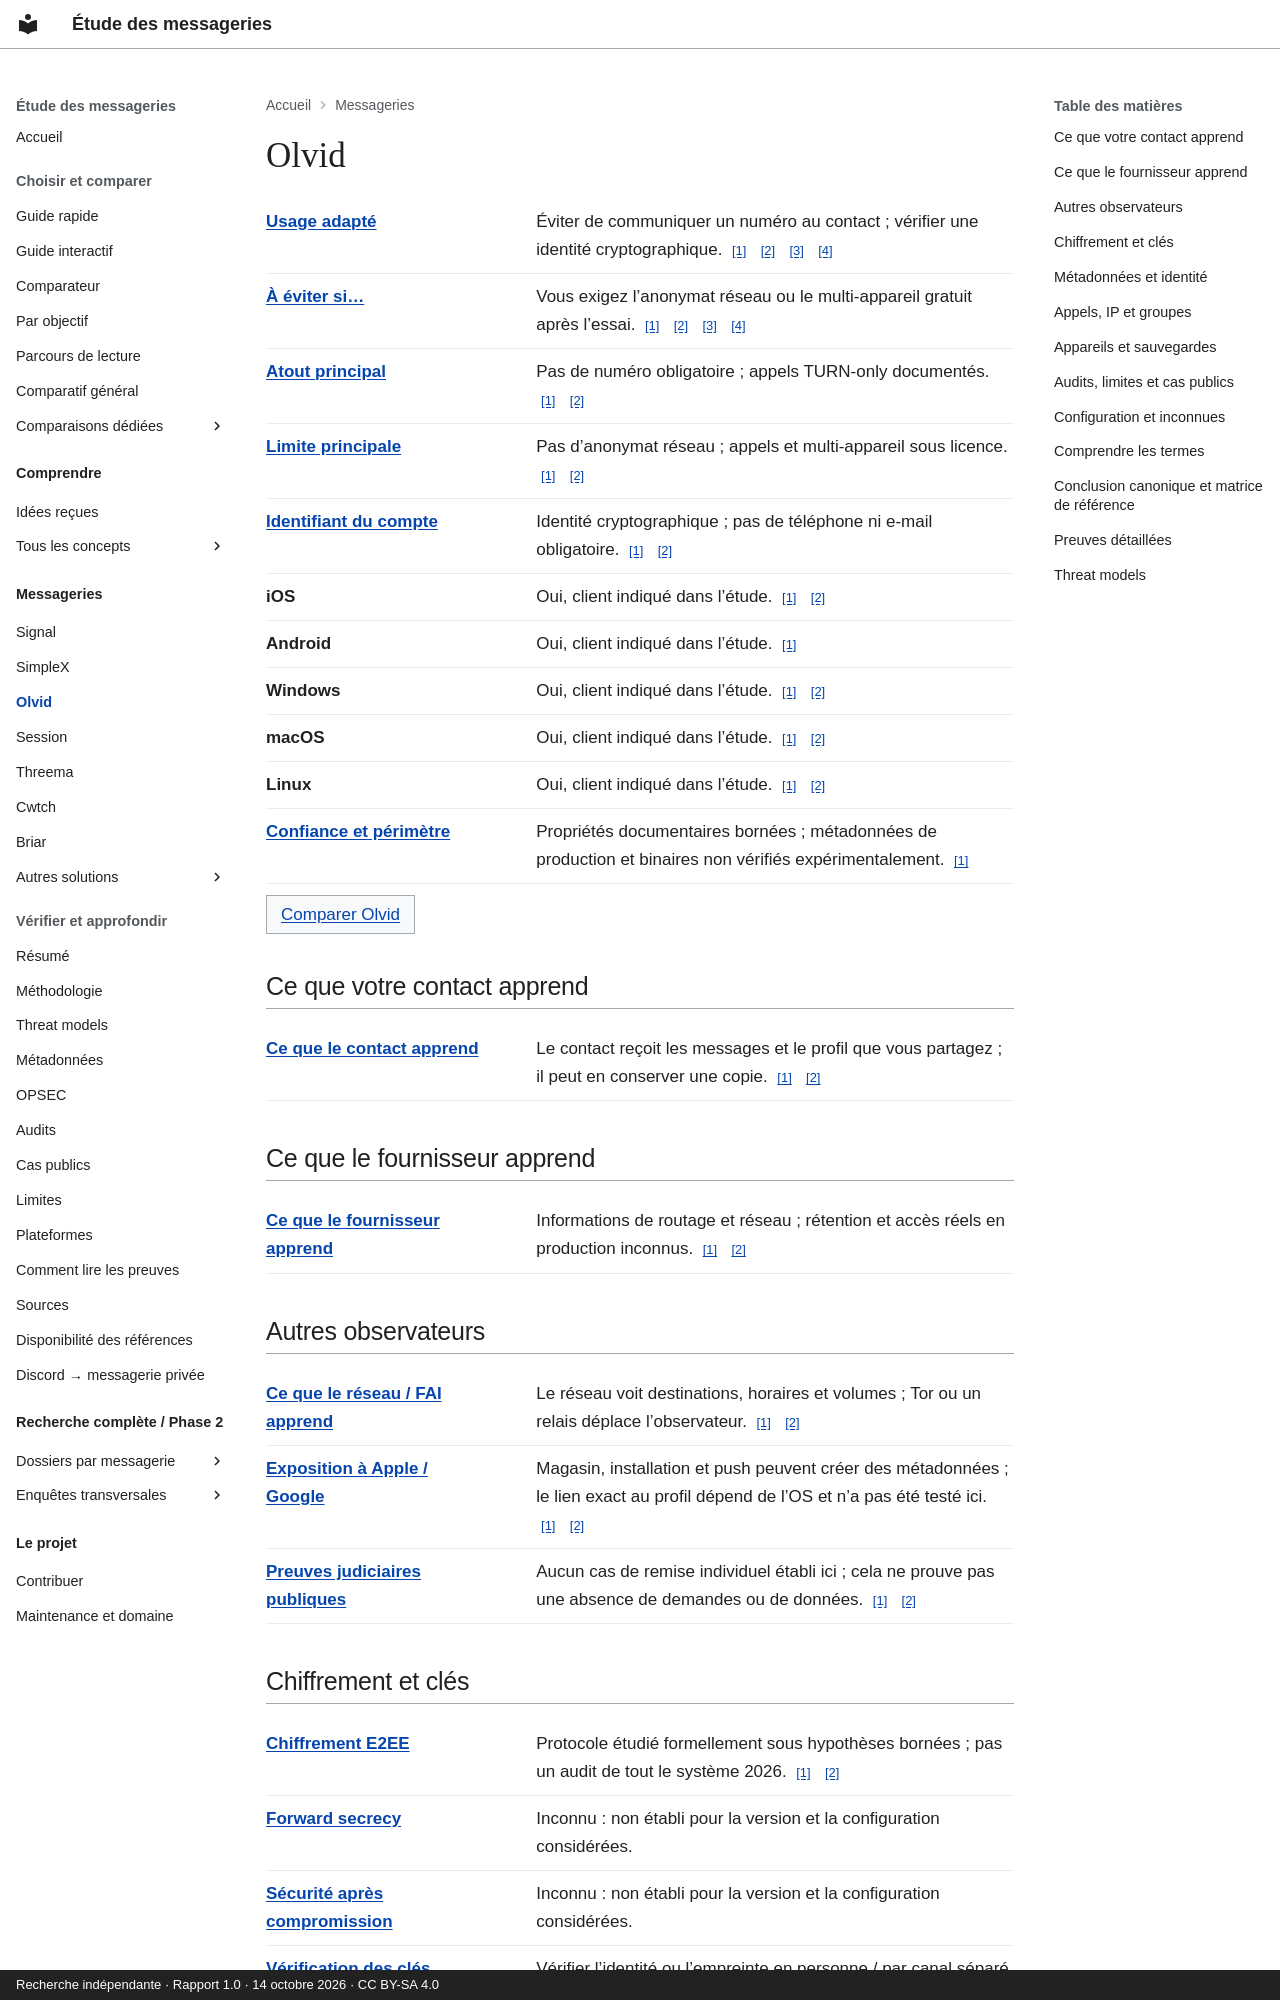

repository: Voldigoade/recherche-messageries · page: messageries/olvid/index.html · generator: mkdocs · copyright: Recherche indépendante · Rapport 1.0 · 14 octobre 2026 · CC BY-SA 4.0

---
title: Olvid
description: 'Fiche de référence : Olvid. Pas d’anonymat réseau ; appels et multi-appareil
  sous licence.'
generated_v2: true
editorial_source: data/messengers.json
search:
  boost: 3
---

# Olvid

<dl class="fact-list"><div><dt><a href="/recherche-messageries/concepts/threat-model/" title="Préciser ce que vous protégez, contre qui, et avec quelles contraintes.">Usage adapté</a></dt><dd>Éviter de communiquer un numéro au contact ; vérifier une identité cryptographique. <a class="fact-source" href="https://github.com/Voldigoade/recherche-messageries/blob/main/research/rapport-final-messageries.md#L236" aria-label="Source: Olvid / best — report.olvid">[1]</a> <a class="fact-source" href="https://github.com/Voldigoade/recherche-messageries/blob/main/research/rapport-final-messageries.md#L85" aria-label="Source: Olvid / best — report.comparison">[2]</a> <a class="fact-source" href="https://github.com/Voldigoade/recherche-messageries/blob/main/research/rapport-final-messageries.md#L300" aria-label="Source: Olvid / best — report.uses">[3]</a> <a class="fact-source" href="https://github.com/Voldigoade/recherche-messageries/blob/main/research/rapport-final-messageries.md#L363" aria-label="Source: Olvid / best — report.opsec">[4]</a></dd></div><div><dt><a href="/recherche-messageries/concepts/threat-model/" title="Préciser ce que vous protégez, contre qui, et avec quelles contraintes.">À éviter si…</a></dt><dd>Vous exigez l’anonymat réseau ou le multi-appareil gratuit après l’essai. <a class="fact-source" href="https://github.com/Voldigoade/recherche-messageries/blob/main/research/rapport-final-messageries.md#L236" aria-label="Source: Olvid / avoid — report.olvid">[1]</a> <a class="fact-source" href="https://github.com/Voldigoade/recherche-messageries/blob/main/research/rapport-final-messageries.md#L85" aria-label="Source: Olvid / avoid — report.comparison">[2]</a> <a class="fact-source" href="https://github.com/Voldigoade/recherche-messageries/blob/main/research/rapport-final-messageries.md#L300" aria-label="Source: Olvid / avoid — report.uses">[3]</a> <a class="fact-source" href="https://github.com/Voldigoade/recherche-messageries/blob/main/research/rapport-final-messageries.md#L363" aria-label="Source: Olvid / avoid — report.opsec">[4]</a></dd></div><div><dt><a href="/recherche-messageries/concepts/threat-model/" title="Préciser ce que vous protégez, contre qui, et avec quelles contraintes.">Atout principal</a></dt><dd>Pas de numéro obligatoire ; appels TURN-only documentés. <a class="fact-source" href="https://github.com/Voldigoade/recherche-messageries/blob/main/research/rapport-final-messageries.md#L236" aria-label="Source: Olvid / strength — report.olvid">[1]</a> <a class="fact-source" href="https://github.com/Voldigoade/recherche-messageries/blob/main/research/rapport-final-messageries.md#L85" aria-label="Source: Olvid / strength — report.comparison">[2]</a></dd></div><div><dt><a href="/recherche-messageries/concepts/threat-model/" title="Préciser ce que vous protégez, contre qui, et avec quelles contraintes.">Limite principale</a></dt><dd>Pas d’anonymat réseau ; appels et multi-appareil sous licence. <a class="fact-source" href="https://github.com/Voldigoade/recherche-messageries/blob/main/research/rapport-final-messageries.md#L236" aria-label="Source: Olvid / weakness — report.olvid">[1]</a> <a class="fact-source" href="https://github.com/Voldigoade/recherche-messageries/blob/main/research/rapport-final-messageries.md#L85" aria-label="Source: Olvid / weakness — report.comparison">[2]</a></dd></div><div><dt><a href="/recherche-messageries/concepts/pseudonymity/" title="Utiliser une identité différente de votre identité civile. Elle peut toutefois être reliée à vous.">Identifiant du compte</a></dt><dd>Identité cryptographique ; pas de téléphone ni e-mail obligatoire. <a class="fact-source" href="https://github.com/Voldigoade/recherche-messageries/blob/main/research/rapport-final-messageries.md#L236" aria-label="Source: Olvid / identifier — report.olvid">[1]</a> <a class="fact-source" href="https://github.com/Voldigoade/recherche-messageries/blob/main/research/rapport-final-messageries.md#L85" aria-label="Source: Olvid / identifier — report.comparison">[2]</a></dd></div><div><dt>iOS</dt><dd>Oui, client indiqué dans l’étude. <a class="fact-source" href="https://github.com/Voldigoade/recherche-messageries/blob/main/research/rapport-final-messageries.md#L58" aria-label="Source: Olvid / ios — report.platforms">[1]</a> <a class="fact-source" href="https://github.com/Voldigoade/recherche-messageries/blob/main/research/rapport-final-messageries.md#L236" aria-label="Source: Olvid / ios — report.olvid">[2]</a></dd></div><div><dt>Android</dt><dd>Oui, client indiqué dans l’étude. <a class="fact-source" href="https://github.com/Voldigoade/recherche-messageries/blob/main/research/enquete-messageries-progress.md#L633" aria-label="Source: Olvid / android — phase.olvid">[1]</a></dd></div><div><dt>Windows</dt><dd>Oui, client indiqué dans l’étude. <a class="fact-source" href="https://github.com/Voldigoade/recherche-messageries/blob/main/research/rapport-final-messageries.md#L58" aria-label="Source: Olvid / windows — report.platforms">[1]</a> <a class="fact-source" href="https://github.com/Voldigoade/recherche-messageries/blob/main/research/rapport-final-messageries.md#L236" aria-label="Source: Olvid / windows — report.olvid">[2]</a></dd></div><div><dt>macOS</dt><dd>Oui, client indiqué dans l’étude. <a class="fact-source" href="https://github.com/Voldigoade/recherche-messageries/blob/main/research/rapport-final-messageries.md#L58" aria-label="Source: Olvid / macos — report.platforms">[1]</a> <a class="fact-source" href="https://github.com/Voldigoade/recherche-messageries/blob/main/research/rapport-final-messageries.md#L236" aria-label="Source: Olvid / macos — report.olvid">[2]</a></dd></div><div><dt>Linux</dt><dd>Oui, client indiqué dans l’étude. <a class="fact-source" href="https://github.com/Voldigoade/recherche-messageries/blob/main/research/rapport-final-messageries.md#L58" aria-label="Source: Olvid / linux — report.platforms">[1]</a> <a class="fact-source" href="https://github.com/Voldigoade/recherche-messageries/blob/main/research/rapport-final-messageries.md#L236" aria-label="Source: Olvid / linux — report.olvid">[2]</a></dd></div><div><dt><a href="/recherche-messageries/concepts/threat-model/" title="Préciser ce que vous protégez, contre qui, et avec quelles contraintes.">Confiance et périmètre</a></dt><dd>Propriétés documentaires bornées ; métadonnées de production et binaires non vérifiés expérimentalement. <a class="fact-source" href="https://github.com/Voldigoade/recherche-messageries/blob/main/research/rapport-final-messageries.md#L46" aria-label="Source: Olvid / confidence — report.methodology">[1]</a></dd></div></dl><p><a class="study-link" href="/recherche-messageries/comparer/?apps=olvid,signal">Comparer Olvid</a></p>

## Ce que votre contact apprend

<dl class="fact-list"><div><dt><a href="/recherche-messageries/concepts/confidentiality/" title="Limiter qui peut accéder à une information, par exemple au texte d’une conversation.">Ce que le contact apprend</a></dt><dd>Le contact reçoit les messages et le profil que vous partagez ; il peut en conserver une copie. <a class="fact-source" href="https://github.com/Voldigoade/recherche-messageries/blob/main/research/rapport-final-messageries.md#L142" aria-label="Source: Olvid / contact — report.metadata">[1]</a> <a class="fact-source" href="https://github.com/Voldigoade/recherche-messageries/blob/main/research/rapport-final-messageries.md#L397" aria-label="Source: Olvid / contact — report.limits">[2]</a></dd></div></dl>

## Ce que le fournisseur apprend

<dl class="fact-list"><div><dt><a href="/recherche-messageries/concepts/metadata/" title="Les données autour de l’échange : comptes, IP, horaires, volumes, appareils ou groupes.">Ce que le fournisseur apprend</a></dt><dd>Informations de routage et réseau ; rétention et accès réels en production inconnus. <a class="fact-source" href="https://github.com/Voldigoade/recherche-messageries/blob/main/research/rapport-final-messageries.md#L236" aria-label="Source: Olvid / provider — report.olvid">[1]</a> <a class="fact-source" href="https://github.com/Voldigoade/recherche-messageries/blob/main/research/rapport-final-messageries.md#L85" aria-label="Source: Olvid / provider — report.comparison">[2]</a></dd></div></dl>
